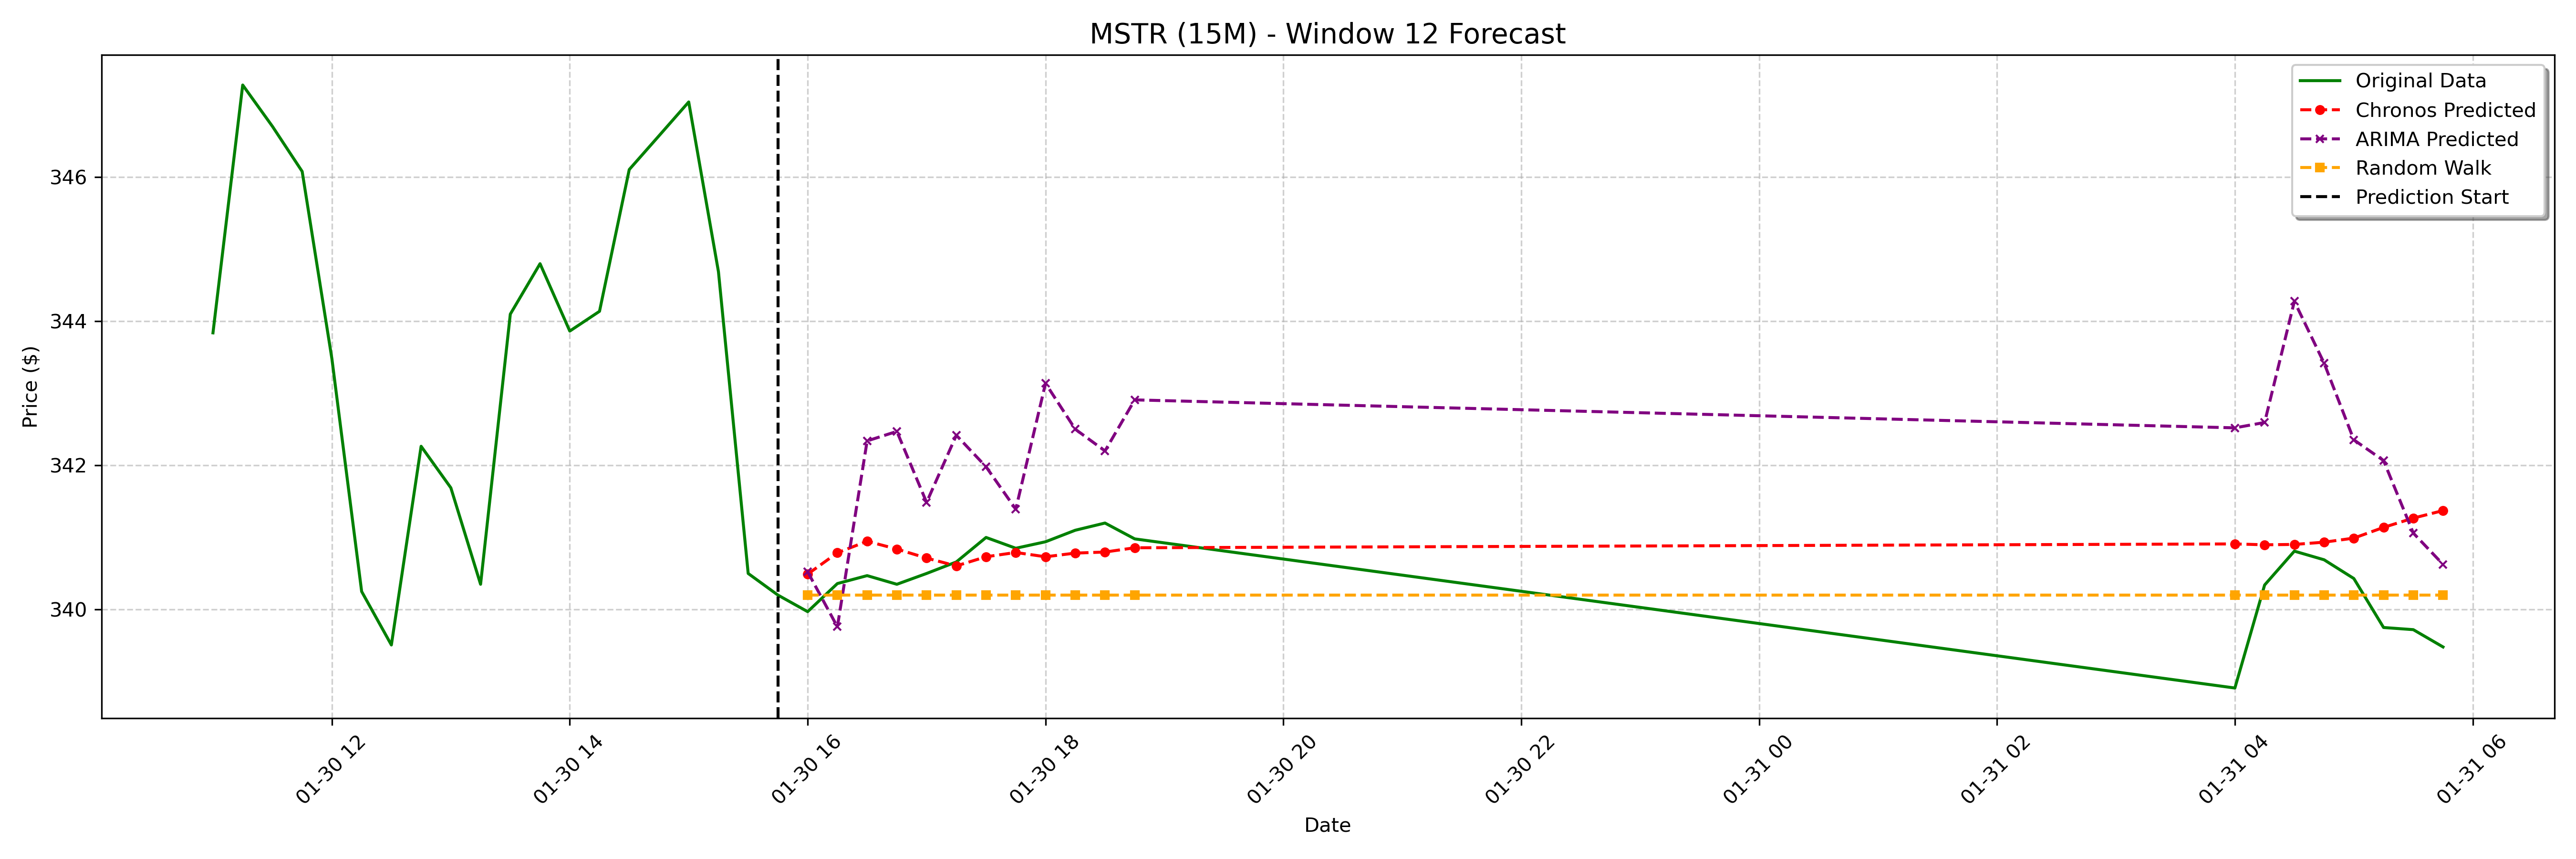

The table this chart was drawn from, first rows:
date, actual, chronos_forecast, arima_forecast, random_walk_forecast
2025-01-30 16:00:00-05:00, 340, 340.5, 340.5, 340.2
2025-01-30 16:15:00-05:00, 340.4, 340.8, 339.8, 340.2
2025-01-30 16:30:00-05:00, 340.5, 340.9, 342.3, 340.2
2025-01-30 16:45:00-05:00, 340.4, 340.8, 342.5, 340.2
2025-01-30 17:00:00-05:00, 340.5, 340.7, 341.5, 340.2
2025-01-30 17:15:00-05:00, 340.7, 340.6, 342.4, 340.2
2025-01-30 17:30:00-05:00, 341.0, 340.7, 342, 340.2
2025-01-30 17:45:00-05:00, 340.9, 340.8, 341.4, 340.2
2025-01-30 18:00:00-05:00, 340.9, 340.7, 343.1, 340.2
2025-01-30 18:15:00-05:00, 341.1, 340.8, 342.5, 340.2
2025-01-30 18:30:00-05:00, 341.2, 340.8, 342.2, 340.2
2025-01-30 18:45:00-05:00, 341, 340.9, 342.9, 340.2
2025-01-31 04:00:00-05:00, 338.9, 340.9, 342.5, 340.2
2025-01-31 04:15:00-05:00, 340.3, 340.9, 342.6, 340.2
2025-01-31 04:30:00-05:00, 340.8, 340.9, 344.3, 340.2
2025-01-31 04:45:00-05:00, 340.7, 340.9, 343.4, 340.2
2025-01-31 05:00:00-05:00, 340.4, 341, 342.4, 340.2
2025-01-31 05:15:00-05:00, 339.8, 341.1, 342.1, 340.2
2025-01-31 05:30:00-05:00, 339.7, 341.3, 341.1, 340.2
2025-01-31 05:45:00-05:00, 339.5, 341.4, 340.6, 340.2
